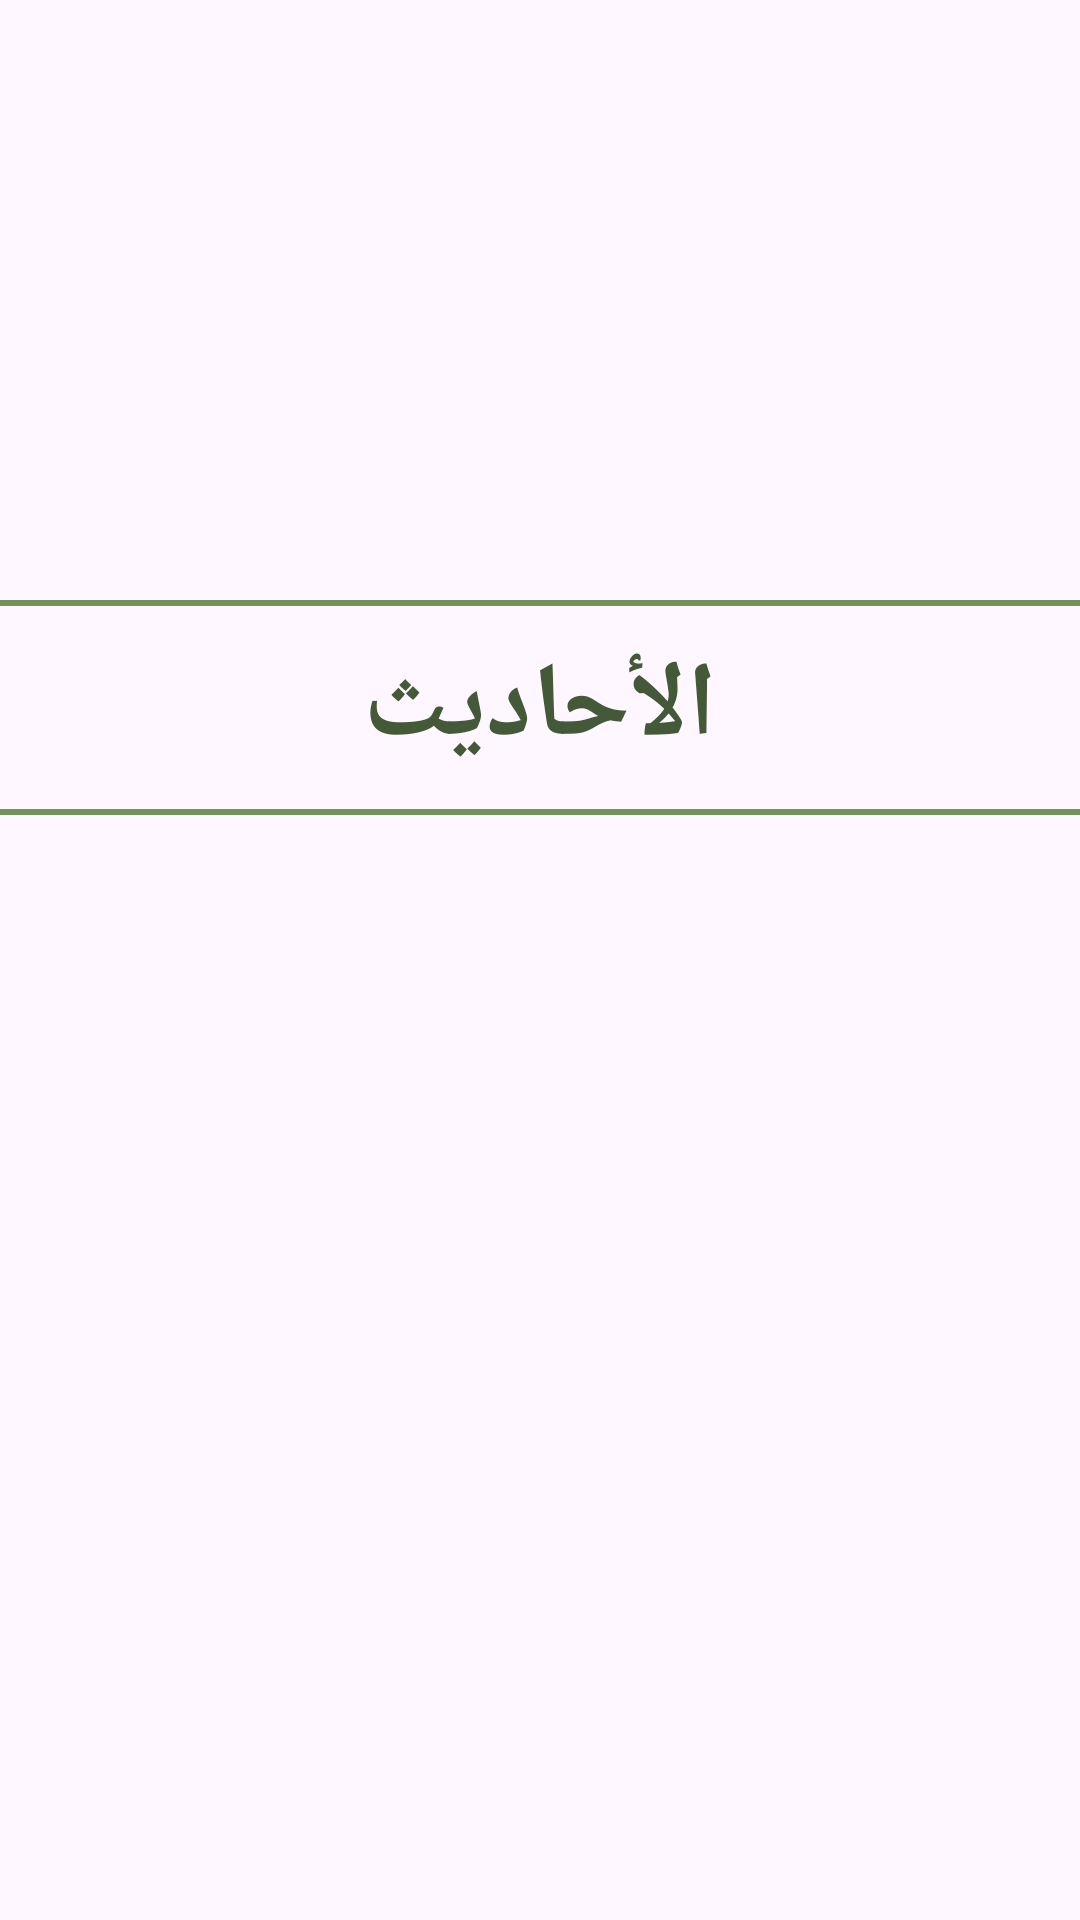

Here is an Android app screen rendered from its layout file. Give the layout XML and the strings, colors and styles it references.
<!-- AndroidManifest.xml: application theme Theme.Session8_Islami -->
<!-- res/layout/fragment_hadeth.xml -->
<?xml version="1.0" encoding="utf-8"?>
<androidx.constraintlayout.widget.ConstraintLayout
    xmlns:android="http://schemas.android.com/apk/res/android"
    android:layout_width="match_parent"
    android:layout_height="match_parent"
    xmlns:tools="http://schemas.android.com/tools"
    xmlns:app="http://schemas.android.com/apk/res-auto"
    tools:background="@drawable/main_background">
    <View
        android:id="@+id/line_one"
        android:layout_width="match_parent"
        android:layout_height="2dp"
        app:layout_constraintTop_toTopOf="parent"
        android:background="@color/primary"
        android:layout_marginTop="200dp"
        />
    <TextView
        android:id="@+id/hadeth_name_tv"
        android:layout_width="0dp"
        android:layout_height="wrap_content"
        app:layout_constraintTop_toBottomOf="@+id/line_one"
        app:layout_constraintStart_toStartOf="parent"
        app:layout_constraintEnd_toEndOf="parent"
        android:text="الأحاديث"
        android:textColor="@color/primary_dark"
        android:textSize="35sp"
        android:textStyle="bold"
        android:gravity="center"
        android:padding="10dp"
        />
    <View
        android:id="@+id/line_two"
        android:layout_width="match_parent"
        android:layout_height="2dp"
        app:layout_constraintTop_toBottomOf="@id/hadeth_name_tv"
        android:background="@color/primary"
        />
    <androidx.recyclerview.widget.RecyclerView
        android:id="@+id/recyclerView_hadeth"
        android:layout_width="match_parent"
        android:layout_height="0dp"
        app:layout_constraintTop_toBottomOf="@id/line_two"
        app:layout_constraintBottom_toBottomOf="parent"
        app:layoutManager="androidx.recyclerview.widget.LinearLayoutManager"
        android:orientation="vertical"
        tools:listitem="@layout/item_hadeth"
        />

</androidx.constraintlayout.widget.ConstraintLayout>
<!-- res/layout/item_hadeth.xml (included above) -->
<?xml version="1.0" encoding="utf-8"?>
<androidx.constraintlayout.widget.ConstraintLayout xmlns:android="http://schemas.android.com/apk/res/android"
    android:layout_width="match_parent"
    android:layout_height="wrap_content"
    xmlns:app="http://schemas.android.com/apk/res-auto">
    <TextView
        android:id="@+id/hadeth_name"
        android:layout_width="0dp"
        android:layout_height="wrap_content"
        app:layout_constraintTop_toTopOf="parent"
        app:layout_constraintStart_toStartOf="parent"
        app:layout_constraintEnd_toEndOf="parent"
        android:text="اسم الحديث"
        android:textSize="25sp"
        android:gravity="center"
        android:padding="10dp"
        android:textColor="@color/primary_dark"
        />
    <View
        android:id="@+id/line_two"
        android:layout_width="match_parent"
        android:layout_height="2dp"
        app:layout_constraintTop_toBottomOf="@id/hadeth_name"
        android:background="@color/primary"
        android:layout_marginHorizontal="50dp"

        />

</androidx.constraintlayout.widget.ConstraintLayout>
<!-- resources referenced by this layout -->
<resources>
  <color name="primary">#70935B</color>
  <color name="primary_dark">#445937</color>
  <style name="Theme.Session8_Islami" parent="Base.Theme.Session8_Islami" />
  <style name="Base.Theme.Session8_Islami" parent="Theme.Material3.DayNight.NoActionBar">
          
          
          <item name="colorPrimary">@color/primary</item>
          <item name="colorPrimaryVariant">@color/primary_dark</item>
  
  
      </style>
</resources>
